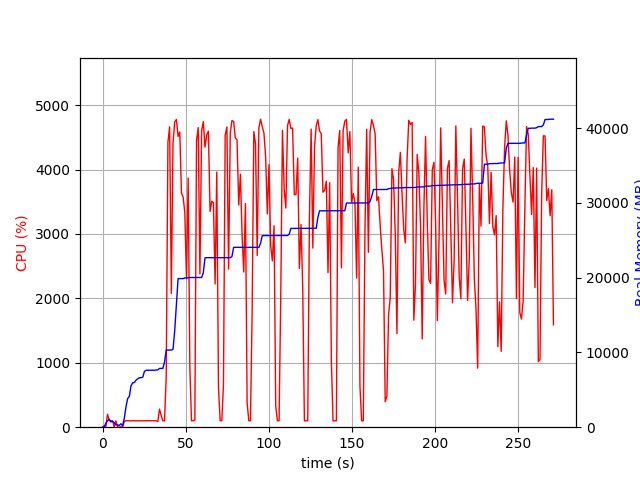

Values plotted in this chart, from the file beside it:
elapsed_time, nproc, cpu, mem_real, mem_virtual
4.1961669921875e-05, 1, 0.0, 8.914, 3186
1.006, 2, 21.9, 48.12, 152.2
2.014, 4, 13.9, 544.9, 2181
3.023, 4, 200.4, 852.1, 2515
4.031, 5, 101.1, 1058, 2939
5.04, 3, 101.2, 706.2, 2015
6.048, 3, 99.3, 789.3, 2159
7.055, 5, 2.0, 580.4, 2422
8.065, 3, 98.2, 336.3, 1615
9.073, 3, 3.0, 309.7, 1569
10.08, 3, 0.0, 240.4, 1495
11.09, 4, 6.9, 461.3, 2046
12.1, 3, 1.0, 196.3, 1508
13.1, 1, 90.3, 1191, 2584
14.11, 1, 100.2, 2727, 4944
15.12, 1, 100.3, 3838, 6680
16.13, 1, 100.2, 4120, 6786
17.13, 1, 98.3, 5520, 8690
18.14, 1, 102.0, 5944, 8690
19.15, 1, 100.0, 5980, 8702
20.16, 1, 100.0, 6292, 8702
21.17, 1, 100.9, 6478, 8702
22.18, 1, 100.0, 6606, 8702
23.19, 1, 101.1, 6628, 8702
24.2, 1, 100.0, 6674, 8702
25.21, 1, 99.0, 7464, 10750
26.23, 1, 102.0, 7616, 10750
27.23, 1, 100.1, 7616, 10750
28.24, 1, 100.1, 7618, 10750
29.25, 1, 101.1, 7618, 10750
30.26, 1, 100.0, 7618, 10750
31.27, 1, 101.0, 7618, 10750
32.28, 1, 100.1, 7652, 10750
33.29, 2, 88.1, 7663, 13938
34.3, 1, 280.3, 7864, 14199
35.31, 1, 179.0, 7866, 14199
36.32, 1, 99.0, 7866, 14199
37.33, 1, 100.0, 8728, 17399
38.34, 1, 788.8, 10318, 17765
39.37, 1, 4425, 10318, 17765
40.4, 1, 4662, 10318, 17765
41.42, 1, 2078, 10320, 17765
42.43, 1, 4415, 10416, 17765
43.45, 1, 4740, 12901, 25792
44.47, 1, 4777, 16439, 27426
45.49, 1, 4513, 19874, 27684
46.5, 1, 4582, 19874, 27684
47.52, 1, 3634, 19874, 27684
48.53, 1, 3571, 19878, 27684
49.54, 1, 3332, 19972, 27684
50.54, 1, 2308, 19972, 27684
51.55, 1, 3867, 19972, 27684
52.56, 1, 940.5, 20018, 27908
53.57, 1, 100.2, 20018, 27908
54.57, 1, 100.3, 20018, 27908
55.58, 1, 112.1, 20022, 27908
56.59, 1, 4450, 20022, 27908
57.61, 1, 4651, 20022, 27908
58.63, 1, 2378, 20022, 27908
59.65, 1, 4597, 20026, 27908
... 209 more rows
